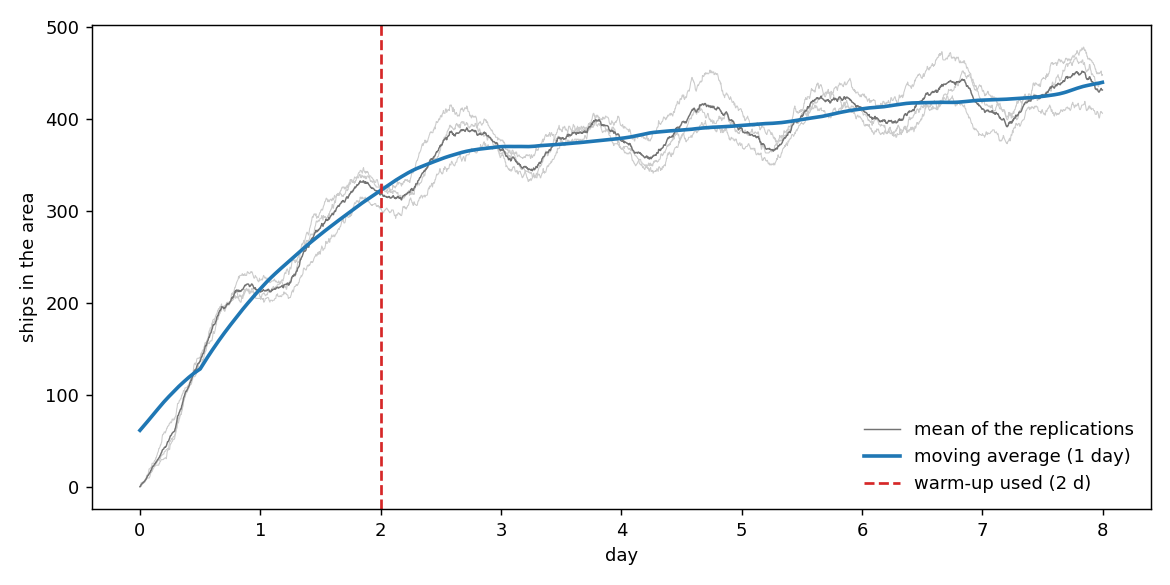

Values plotted in this chart, from the file beside it:
day, seed_1, seed_2, seed_3, mean, moving_average
0.0, 1, 0, 1, 0.67, 61.79
0.0035, 1, 1, 1, 1.0, 62.31
0.0069, 3, 1, 2, 2.0, 62.84
0.0104, 3, 1, 5, 3.0, 63.37
0.0139, 3, 2, 5, 3.33, 63.89
0.0174, 4, 3, 5, 4.0, 64.42
0.0208, 4, 4, 5, 4.33, 64.95
0.0243, 6, 4, 5, 5.0, 65.48
0.0278, 6, 4, 5, 5.0, 66.0
0.0312, 6, 5, 6, 5.67, 66.52
0.0347, 7, 5, 6, 6.0, 67.06
0.0382, 7, 5, 7, 6.33, 67.59
0.0417, 8, 6, 8, 7.33, 68.13
0.0451, 8, 7, 8, 7.67, 68.68
0.0486, 9, 8, 9, 8.67, 69.21
0.0521, 10, 8, 9, 9.0, 69.74
0.0556, 13, 9, 9, 10.33, 70.28
0.059, 13, 10, 10, 11.0, 70.82
0.0625, 13, 13, 10, 12.0, 71.36
0.066, 14, 14, 10, 12.67, 71.9
0.0694, 15, 14, 10, 13.0, 72.44
0.0729, 18, 14, 10, 14.0, 72.99
0.0764, 20, 14, 10, 14.67, 73.53
0.0799, 20, 15, 11, 15.33, 74.07
0.0833, 20, 16, 12, 16.0, 74.62
0.0868, 21, 16, 14, 17.0, 75.16
0.0903, 21, 18, 16, 18.33, 75.71
0.0938, 22, 18, 16, 18.67, 76.25
0.0972, 23, 19, 17, 19.67, 76.8
0.1007, 26, 21, 17, 21.33, 77.34
0.1042, 26, 22, 18, 22.0, 77.9
0.1076, 26, 23, 20, 23.0, 78.46
0.1111, 26, 23, 20, 23.0, 79.01
0.1146, 26, 23, 21, 23.33, 79.56
0.1181, 28, 23, 22, 24.33, 80.1
0.1215, 29, 24, 23, 25.33, 80.64
0.125, 29, 24, 23, 25.33, 81.18
0.1285, 30, 25, 23, 26.0, 81.72
0.1319, 32, 26, 24, 27.33, 82.26
0.1354, 32, 26, 24, 27.33, 82.8
0.1389, 34, 26, 24, 28.0, 83.35
0.1424, 35, 28, 24, 29.0, 83.9
0.1458, 37, 29, 24, 30.0, 84.45
0.1493, 38, 29, 24, 30.33, 84.99
0.1528, 39, 29, 24, 30.67, 85.54
0.1562, 42, 29, 24, 31.67, 86.09
0.1597, 42, 29, 26, 32.33, 86.64
0.1632, 43, 30, 26, 33.0, 87.18
0.1667, 44, 31, 28, 34.33, 87.73
0.1701, 46, 31, 28, 35.0, 88.27
0.1736, 46, 34, 29, 36.33, 88.81
0.1771, 48, 34, 30, 37.33, 89.36
0.1806, 49, 35, 30, 38.0, 89.9
0.184, 54, 35, 30, 39.67, 90.43
0.1875, 57, 35, 30, 40.67, 90.96
0.191, 57, 36, 30, 41.0, 91.48
0.1944, 58, 36, 30, 41.33, 91.99
0.1979, 58, 36, 31, 41.67, 92.5
0.2014, 60, 38, 31, 43.0, 93.0
0.2049, 60, 39, 31, 43.33, 93.5
... 2,244 more rows
